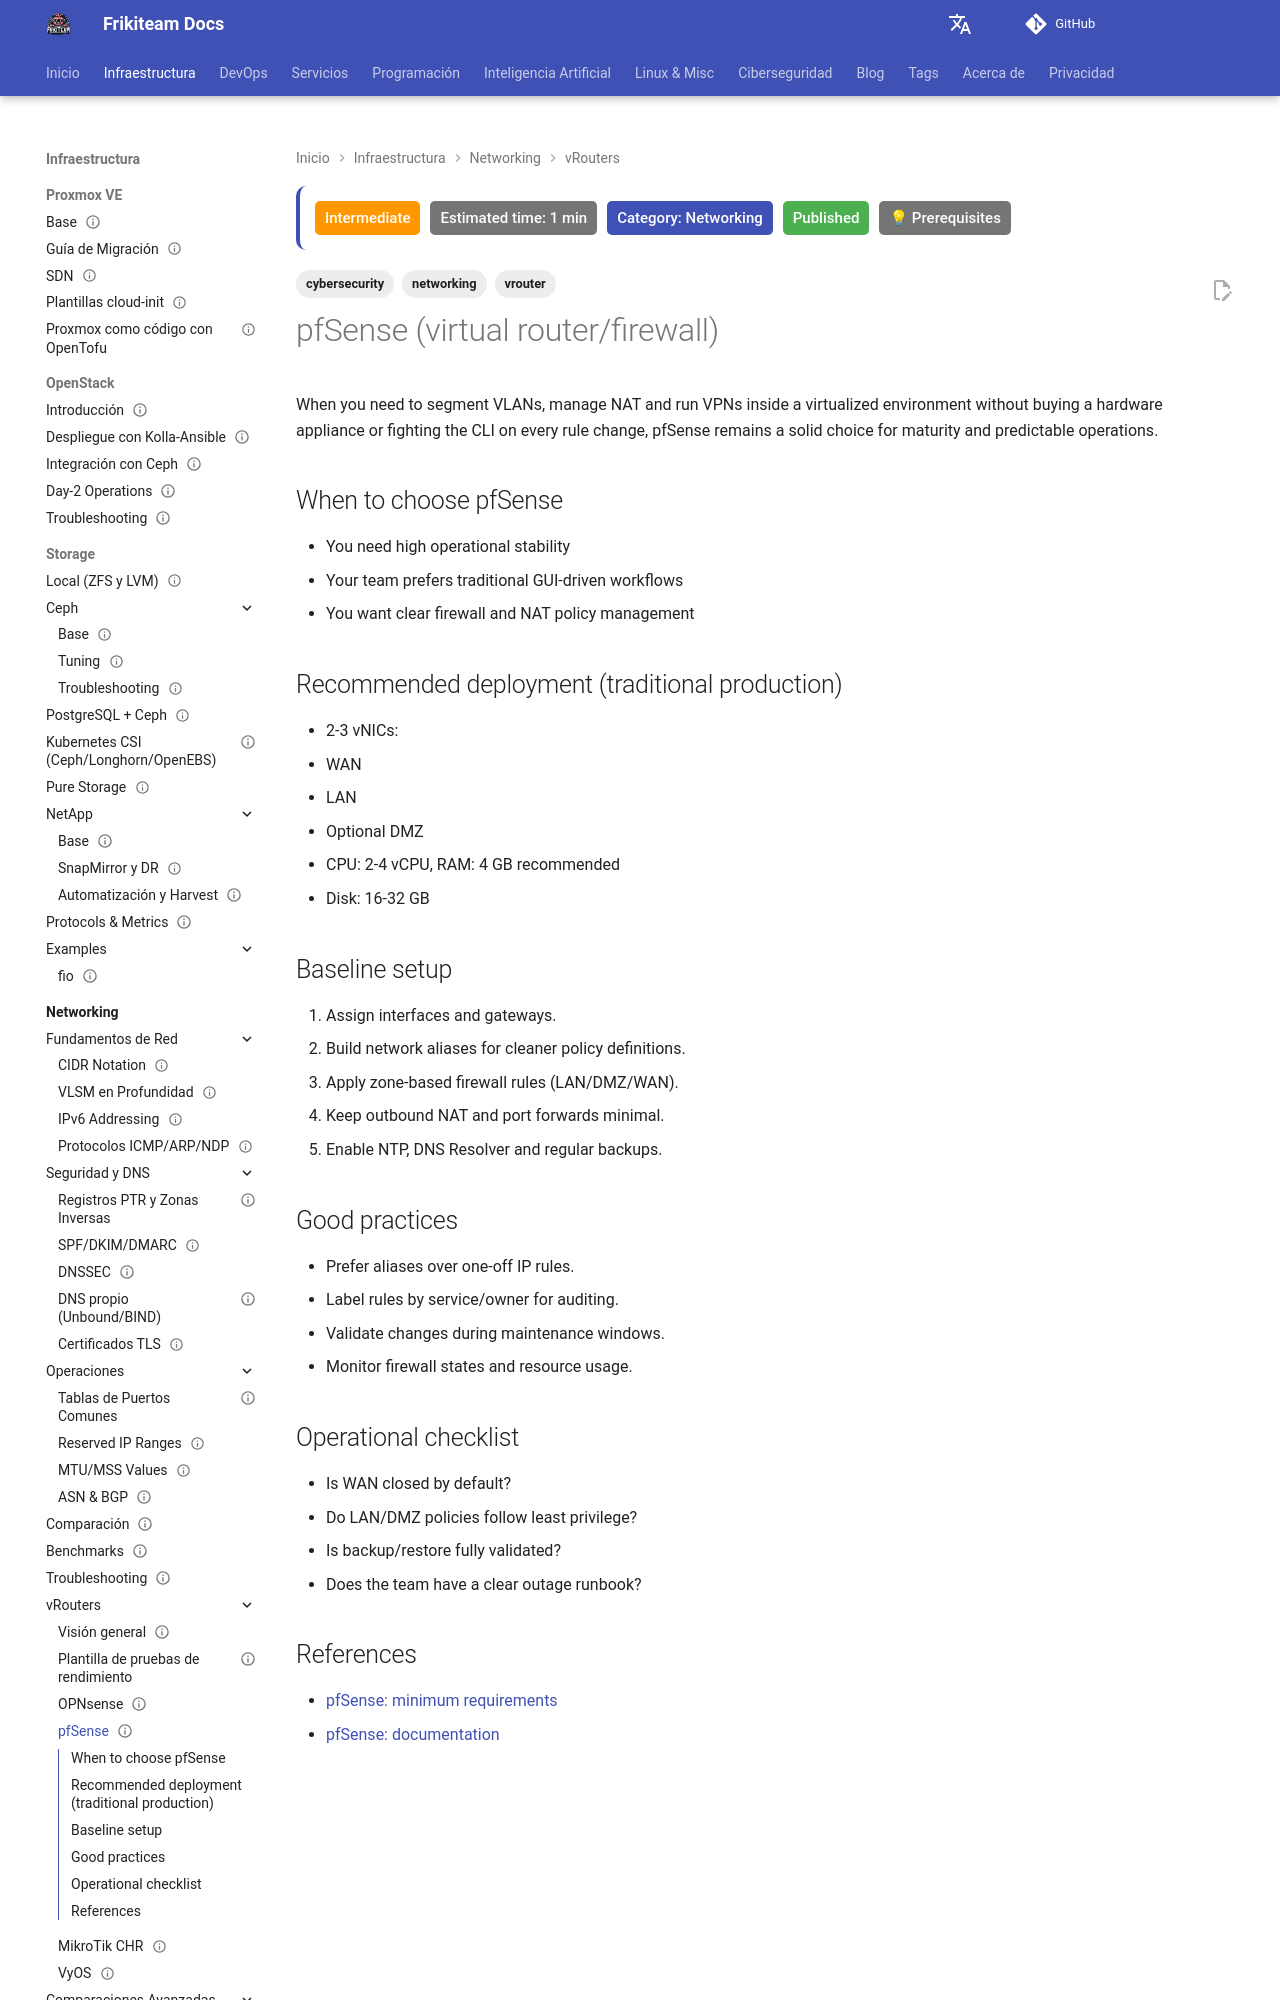

repository: rasty94/Frikiteam-docs · page: en/doc/networking/vrouter_pfsense/index.html · generator: mkdocs

---
title: "pfSense (virtual router/firewall)"
description: "Quick guide to deploy pfSense as a virtual firewall and router"
tags: ['networking', 'cybersecurity', 'vrouter']
category: Networking
updated: 2026-10-11
last_reviewed: 2026-10-11
difficulty: intermediate
status: published
estimated_time: 1 min
prerequisites:
  - "Networking fundamentals"
  - "Basic virtualization knowledge"
---

# pfSense (virtual router/firewall)

When you need to segment VLANs, manage NAT and run VPNs inside a virtualized environment without buying a hardware appliance or fighting the CLI on every rule change, pfSense remains a solid choice for maturity and predictable operations.

## When to choose pfSense

- You need high operational stability
- Your team prefers traditional GUI-driven workflows
- You want clear firewall and NAT policy management

## Recommended deployment (traditional production)

- 2-3 vNICs:
  - WAN
  - LAN
  - Optional DMZ
- CPU: 2-4 vCPU, RAM: 4 GB recommended
- Disk: 16-32 GB

## Baseline setup

1. Assign interfaces and gateways.
2. Build network aliases for cleaner policy definitions.
3. Apply zone-based firewall rules (LAN/DMZ/WAN).
4. Keep outbound NAT and port forwards minimal.
5. Enable NTP, DNS Resolver and regular backups.

## Good practices

- Prefer aliases over one-off IP rules.
- Label rules by service/owner for auditing.
- Validate changes during maintenance windows.
- Monitor firewall states and resource usage.
